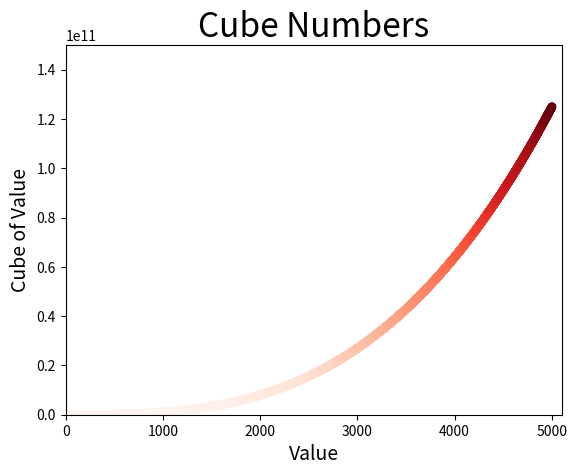

Source code (Python):
#!/usr/bin/env python3

"""
FAÇA VOCÊ MESMO
    15.1 – Cubos: Um número elevado à terceira potência é chamado de
    cubo. Faça a plotagem dos cinco primeiros números elevados ao cubo
    e, em seguida, dos primeiros 5.000 números elevados ao cubo.

    15.2 – Cubos coloridos: Aplique um colormap ao seu gráfico de cubos.
"""

import matplotlib.pyplot as plt

x_values = list(range(1, 6)) # 5 primeiros números
y_values = [x**3 for x in x_values]

plt.scatter(x_values, y_values, c=y_values, cmap=plt.cm.Greens,
        edgecolor='none', s=40)

# Define o título do gráfico e nomeia os eixos.
plt.title("Cube Numbers", fontsize=24)
plt.xlabel("Value", fontsize=14)
plt.ylabel("Cube of Value", fontsize=14)

# Define o intervalor para os 5 primeiros números:
plt.axis([0, 10, 0, 150])

# Salva o gráfico dos 5 primeiros números automaticamente:
plt.savefig('cube_first_five_numbers_plot.png')


# Define o valor de x_values para os primeiros 5.000 números elevados
# ao cubo:
X_values = list(range(1,5001))
Y_values = [X**3 for X in X_values]

plt.scatter(X_values, Y_values, c=Y_values, cmap=plt.cm.Reds,
        edgecolor='none', s=40)

plt.title("Cube Numbers", fontsize=24)
plt.xlabel("Value", fontsize=14)
plt.ylabel("Cube of Value", fontsize=14)

# Define o intervalor para os 5 primeiros números:
plt.axis([0, 5100, 0, 150000000000])

# Salva o gráfico dos 5 primeiros números automaticamente:
plt.savefig('cube_first_five_thousand_numbers_plot.png')
